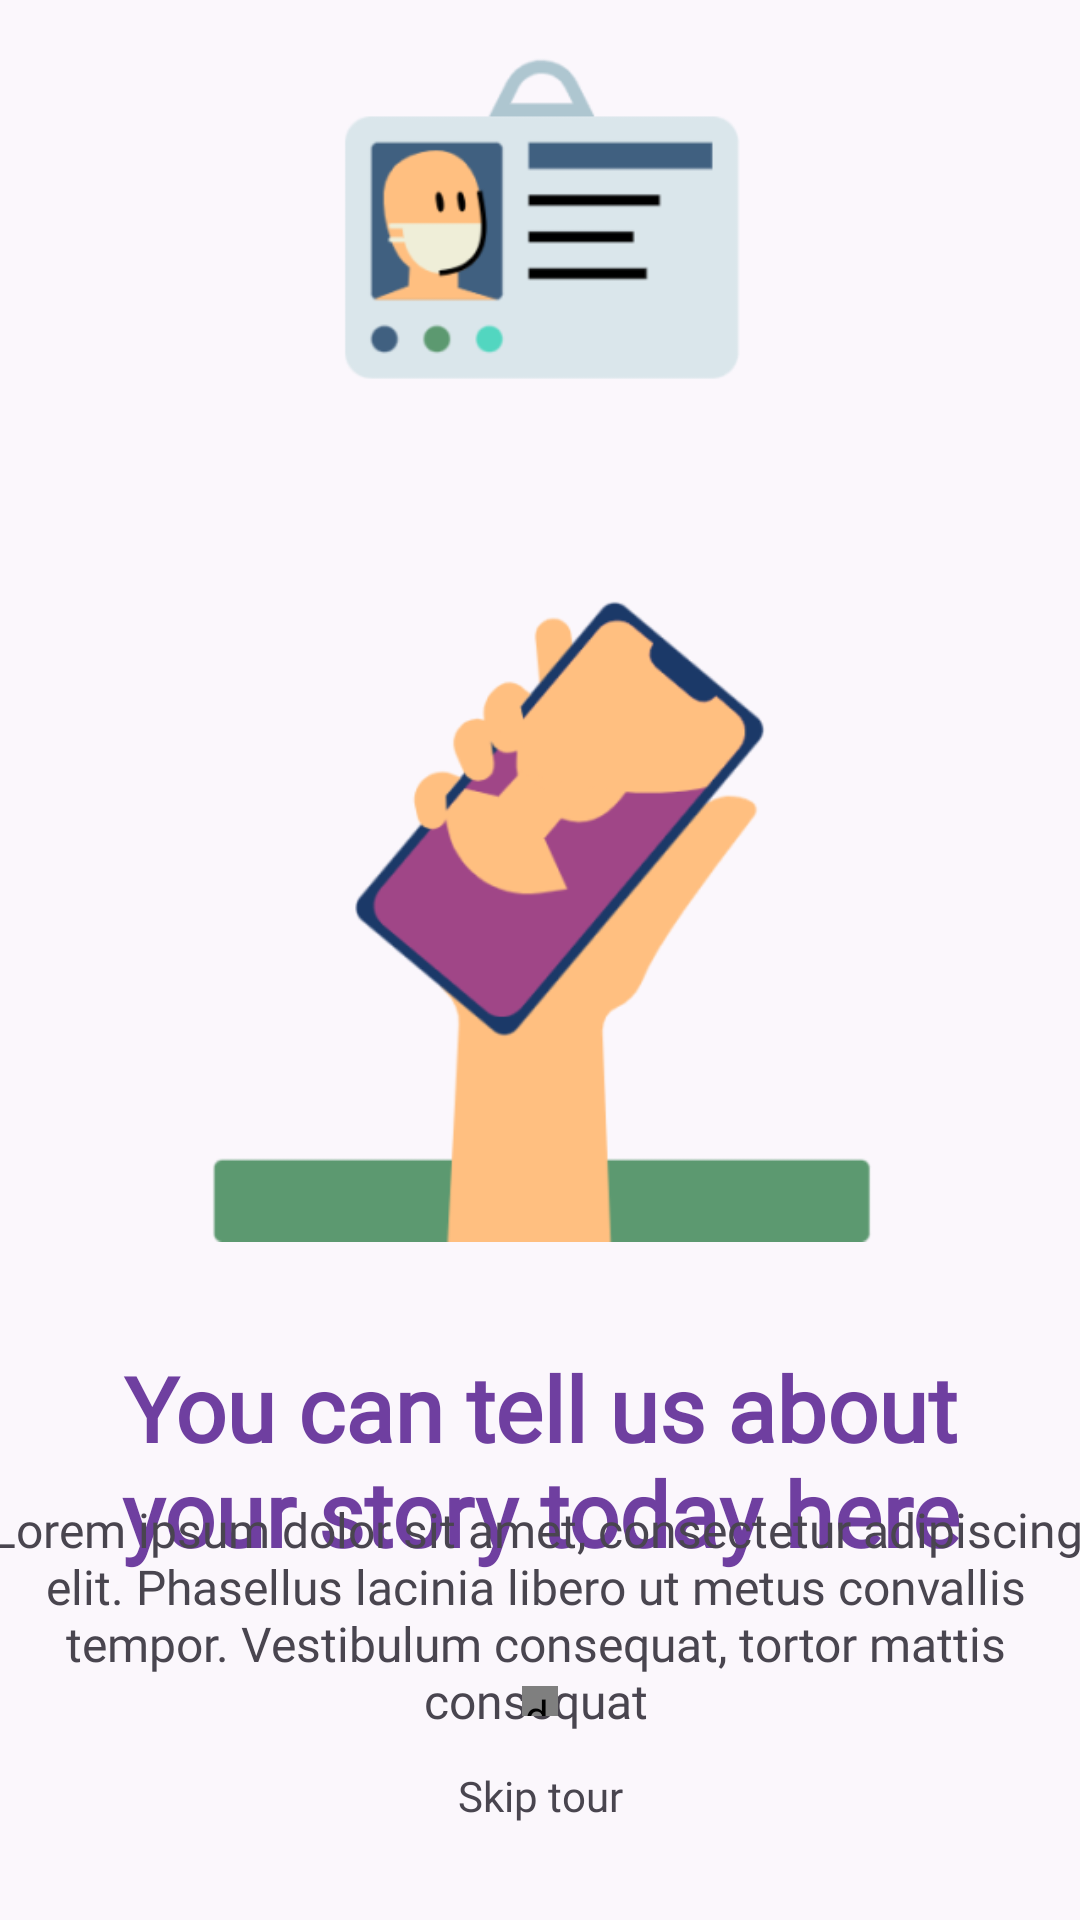

Reconstruct the res/layout file that produces this screen, plus the resources it refers to.
<!-- AndroidManifest.xml: application theme Theme.Sereluna -->
<!-- res/layout/fragment_onboarding1.xml -->
<?xml version="1.0" encoding="utf-8"?>
<androidx.constraintlayout.widget.ConstraintLayout xmlns:android="http://schemas.android.com/apk/res/android"
    xmlns:app="http://schemas.android.com/apk/res-auto"
    xmlns:tools="http://schemas.android.com/tools"
    android:layout_width="match_parent"
    android:layout_height="match_parent">

    <TextView
        android:id="@+id/textView7"
        android:layout_width="330dp"
        android:layout_height="86dp"
        android:layout_marginStart="8dp"
        android:layout_marginTop="32dp"
        android:layout_marginEnd="8dp"
        android:fontFamily="@font/raleway_bold"
        android:text="You can tell us about your story today here"
        android:textAlignment="center"
        android:textColor="@color/purple"
        android:textSize="30dp"
        android:textStyle="bold"
        app:layout_constraintEnd_toEndOf="parent"
        app:layout_constraintHorizontal_bias="0.492"
        app:layout_constraintStart_toStartOf="parent"
        app:layout_constraintTop_toBottomOf="@+id/imageView4" />

    <ImageView
        android:id="@+id/imageView4"
        android:layout_width="387dp"
        android:layout_height="401dp"
        android:layout_marginStart="16dp"
        android:layout_marginTop="16dp"
        android:layout_marginEnd="16dp"
        app:layout_constraintEnd_toEndOf="parent"
        app:layout_constraintStart_toStartOf="parent"
        app:layout_constraintTop_toTopOf="parent"
        app:srcCompat="@drawable/onboarding" />

    <TextView
        android:id="@+id/textView6"
        android:layout_width="377dp"
        android:layout_height="86dp"
        android:layout_marginStart="8dp"
        android:layout_marginEnd="8dp"
        android:layout_marginBottom="4dp"
        android:fontFamily="@font/raleway_medium"
        android:text="Lorem ipsum dolor sit amet, consectetur adipiscing elit. Phasellus lacinia libero ut metus convallis tempor. Vestibulum consequat, tortor mattis consequat"
        android:textAlignment="center"
        android:textSize="16sp"
        app:layout_constraintBottom_toTopOf="@+id/tvSkip1"
        app:layout_constraintEnd_toEndOf="parent"
        app:layout_constraintHorizontal_bias="0.555"
        app:layout_constraintStart_toStartOf="parent" />

    <TextView
        android:id="@+id/tvSkip1"
        android:layout_width="wrap_content"
        android:layout_height="wrap_content"
        android:layout_marginStart="8dp"
        android:layout_marginEnd="8dp"
        android:layout_marginBottom="32dp"
        android:fontFamily="@font/raleway_medium"
        android:text="Skip tour"
        app:layout_constraintBottom_toBottomOf="parent"
        app:layout_constraintEnd_toEndOf="parent"
        app:layout_constraintStart_toStartOf="parent" />

    <de.hdodenhof.circleimageview.CircleImageView
        android:id="@+id/circleImageView2"
        android:layout_width="10dp"
        android:layout_height="10dp"
        android:layout_marginStart="176dp"
        android:layout_marginTop="27dp"
        android:background="@drawable/tab_indicator_selected"
        app:layout_constraintStart_toStartOf="parent"
        app:layout_constraintTop_toBottomOf="@+id/textView7" />

    <de.hdodenhof.circleimageview.CircleImageView
        android:id="@+id/circleImageView3"
        android:layout_width="10dp"
        android:layout_height="10dp"
        android:layout_marginTop="27dp"
        android:layout_marginEnd="176dp"
        android:background="@drawable/tab_indicator_unselected"
        app:layout_constraintEnd_toEndOf="parent"
        app:layout_constraintTop_toBottomOf="@+id/textView7" />

    <de.hdodenhof.circleimageview.CircleImageView
        android:layout_width="10dp"
        android:layout_height="10dp"
        android:layout_marginStart="15dp"
        android:layout_marginTop="27dp"
        android:layout_marginEnd="15dp"
        android:background="@drawable/tab_indicator_unselected"
        app:layout_constraintEnd_toStartOf="@+id/circleImageView3"
        app:layout_constraintStart_toEndOf="@+id/circleImageView2"
        app:layout_constraintTop_toBottomOf="@+id/textView7" />

</androidx.constraintlayout.widget.ConstraintLayout>
<!-- resources referenced by this layout -->
<resources>
  <color name="purple">@color/brand_purple_primary</color>
  <!-- drawable tab_indicator_selected (drawable) -->
  <?xml version="1.0" encoding="utf-8"?>
  <shape xmlns:android="http://schemas.android.com/apk/res/android">
      <size android:width="8dp" android:height="8dp"/>
      <solid android:color="@color/purple"/>
      <corners android:radius="4dp"/>
  </shape>
  <!-- drawable tab_indicator_unselected (drawable) -->
  <?xml version="1.0" encoding="utf-8"?>
  <shape xmlns:android="http://schemas.android.com/apk/res/android">
      <size android:width="8dp" android:height="8dp"/>
      <solid android:color="@color/gray_200"/>
      <corners android:radius="4dp"/>
  </shape>
  <style name="Theme.Sereluna" parent="Base.Theme.Sereluna" />
  <color name="brand_purple_primary">#6F3FA0</color>
  <color name="gray_200">#EEEEEE</color>
  <color name="white">#FFFFFFFF</color>
  <color name="brand_purple_pastel">#E9DDF2</color>
  <color name="brand_purple_dark">#31124A</color>
  <color name="brand_rose_gold">#C8957B</color>
  <color name="brand_sage">#8FAF9A</color>
  <color name="brand_plum_900">#21102F</color>
  <color name="brand_pearl">#FBF8FC</color>
  <color name="light_background">#FBF7FC</color>
  <color name="light_surface">#FFFFFF</color>
  <color name="text_primary_dark">#DE000000</color>
  <color name="text_secondary_dark">#8A000000</color>
  <style name="Widget.App.TextInputLayout" parent="Widget.Material3.TextInputLayout.OutlinedBox">
          <item name="boxCornerRadiusTopStart">12dp</item>
          <item name="boxCornerRadiusTopEnd">12dp</item>
          <item name="boxCornerRadiusBottomStart">12dp</item>
          <item name="boxCornerRadiusBottomEnd">12dp</item>
          <item name="boxStrokeWidth">1dp</item>
          <item name="boxStrokeWidthFocused">2dp</item>
          <item name="boxStrokeColor">?attr/colorPrimary</item>
      </style>
  <style name="Widget.App.Button" parent="Widget.Material3.Button">
          <item name="cornerRadius">12dp</item>
          <item name="android:paddingTop">14dp</item>
          <item name="android:paddingBottom">14dp</item>
          <item name="android:fontFamily">@font/raleway_bold</item>
          <item name="backgroundTint">@color/brand_purple_primary</item>
      </style>
  <style name="Widget.App.CardView" parent="Widget.Material3.CardView.Elevated">
          <item name="cardCornerRadius">18dp</item>
          <item name="cardElevation">4dp</item>
          <item name="cardBackgroundColor">?attr/colorSurface</item>
          <item name="strokeColor">@color/brand_purple_pastel</item>
          <item name="strokeWidth">1dp</item>
      </style>
  <style name="WindowAnimationTransition">
          <item name="android:activityOpenEnterAnimation">@anim/slide_in_right</item>
          <item name="android:activityOpenExitAnimation">@anim/fade_out</item>
          <item name="android:activityCloseEnterAnimation">@anim/fade_in</item>
          <item name="android:activityCloseExitAnimation">@anim/slide_out_right</item>
      </style>
</resources>
